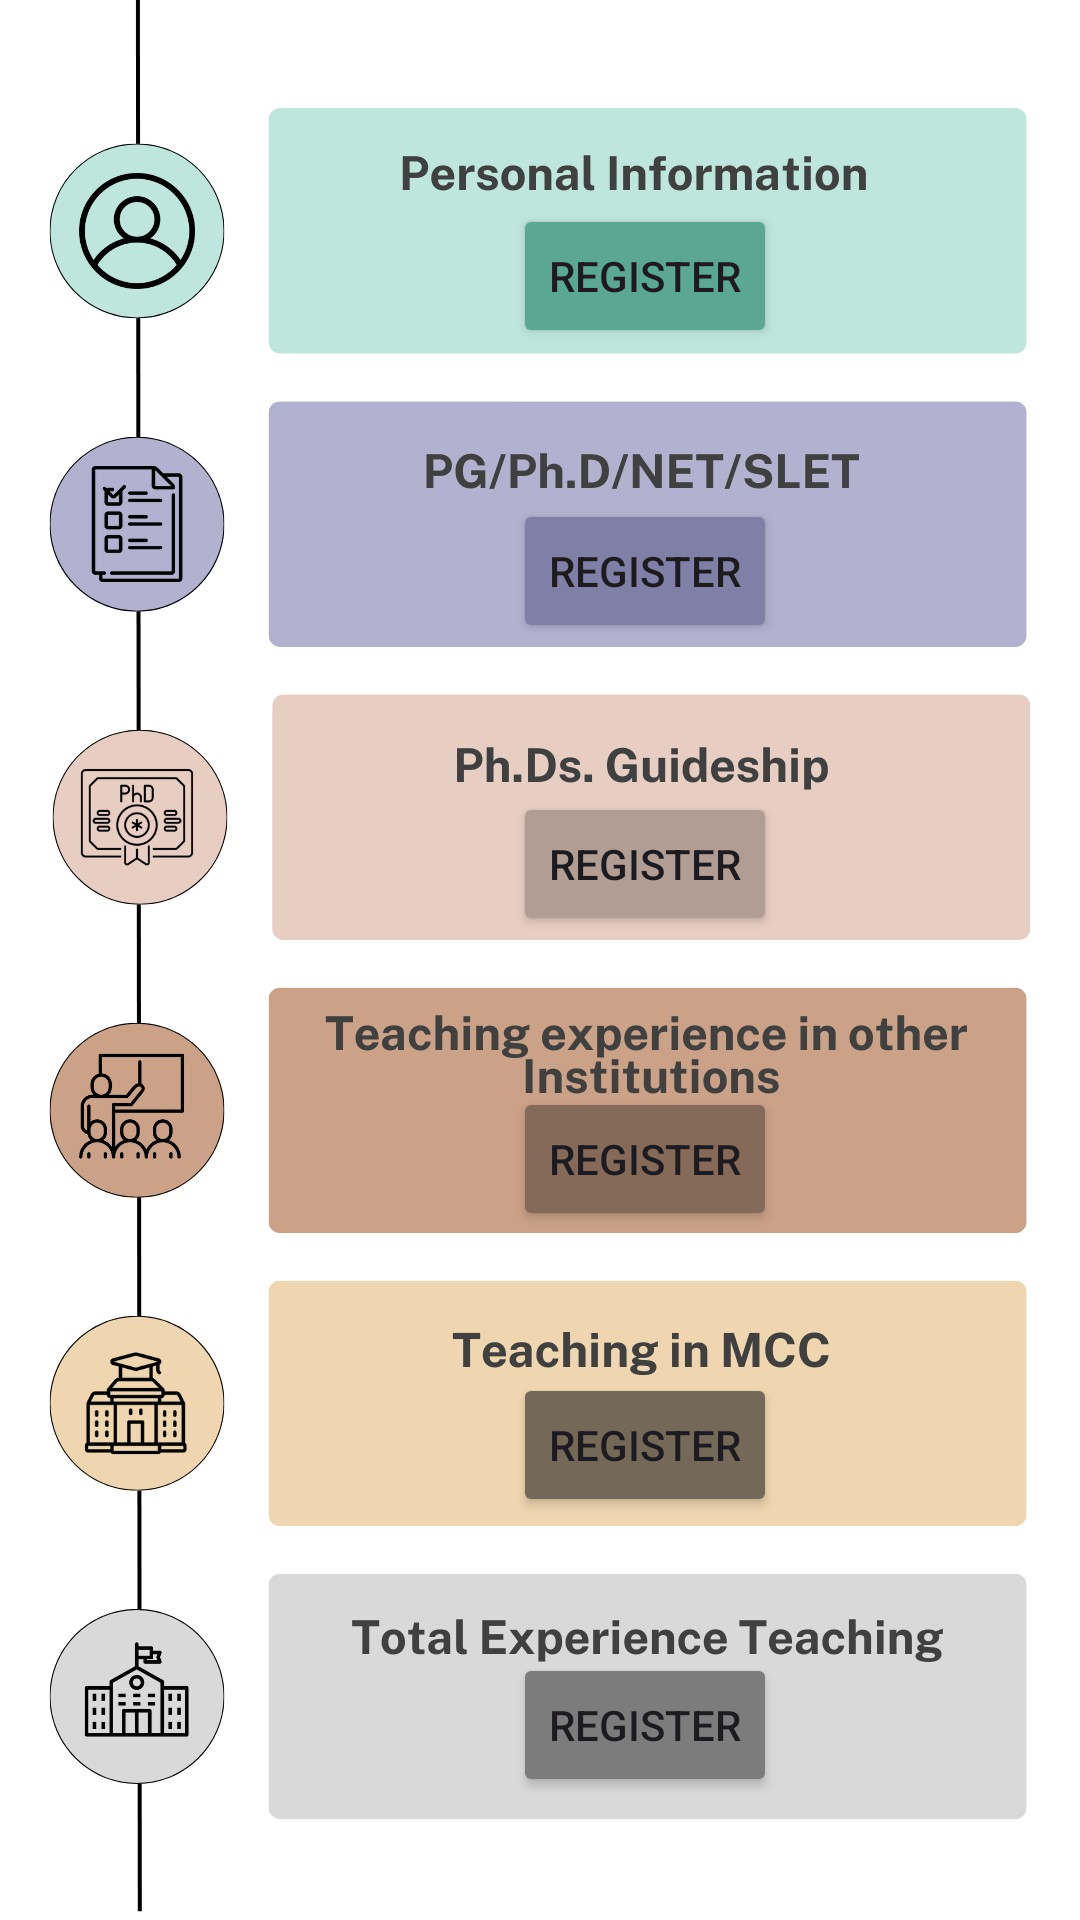

Android layout source for this screen:
<!-- AndroidManifest.xml: application theme Theme.Iqsc -->
<!-- res/layout/activity_faculty_details.xml -->
<?xml version="1.0" encoding="utf-8"?>
<androidx.constraintlayout.widget.ConstraintLayout xmlns:android="http://schemas.android.com/apk/res/android"
    xmlns:app="http://schemas.android.com/apk/res-auto"
    xmlns:tools="http://schemas.android.com/tools"
    android:layout_width="match_parent"
    android:layout_height="match_parent"
    tools:context=".Faculty_Details"
    android:background="@drawable/img_7"
    tools:ignore="ExtraText">

    <Button
        android:id="@+id/Total_Experience_Teaching"
        android:layout_width="wrap_content"
        android:layout_height="wrap_content"
        android:backgroundTint="#7D7C7C"
        android:text="Register"
        app:layout_constraintBottom_toBottomOf="parent"
        app:layout_constraintEnd_toEndOf="parent"
        app:layout_constraintHorizontal_bias="0.629"
        app:layout_constraintStart_toStartOf="parent"
        app:layout_constraintTop_toTopOf="parent"
        app:layout_constraintVertical_bias="0.931" />

    <Button
        android:id="@+id/Personal_Information"
        android:layout_width="wrap_content"
        android:layout_height="wrap_content"
        android:backgroundTint="#5CA694"
        android:text="Register"
        app:layout_constraintBottom_toBottomOf="parent"
        app:layout_constraintEnd_toEndOf="parent"
        app:layout_constraintHorizontal_bias="0.629"
        app:layout_constraintStart_toStartOf="parent"
        app:layout_constraintTop_toTopOf="parent"
        app:layout_constraintVertical_bias="0.115" />

    <Button
        android:id="@+id/PG_PhD_NET_SLET"
        android:layout_width="wrap_content"
        android:layout_height="wrap_content"
        android:backgroundTint="#8080A6"
        android:text="Register"
        app:layout_constraintBottom_toBottomOf="parent"
        app:layout_constraintEnd_toEndOf="parent"
        app:layout_constraintHorizontal_bias="0.629"
        app:layout_constraintStart_toStartOf="parent"
        app:layout_constraintTop_toTopOf="parent"
        app:layout_constraintVertical_bias="0.281" />

    <Button
        android:id="@+id/Ph_Ds_Guideship"
        android:layout_width="wrap_content"
        android:layout_height="wrap_content"
        android:backgroundTint="#B29D94"
        android:text="Register"
        app:layout_constraintBottom_toBottomOf="parent"
        app:layout_constraintEnd_toEndOf="parent"
        app:layout_constraintHorizontal_bias="0.629"
        app:layout_constraintStart_toStartOf="parent"
        app:layout_constraintTop_toTopOf="parent"
        app:layout_constraintVertical_bias="0.446" />

    <Button
        android:id="@+id/Teaching_experience_in_other_Institutions"
        android:layout_width="wrap_content"
        android:layout_height="wrap_content"
        android:backgroundTint="#866A59"
        android:text="Register"
        app:layout_constraintBottom_toBottomOf="parent"
        app:layout_constraintEnd_toEndOf="parent"
        app:layout_constraintHorizontal_bias="0.629"
        app:layout_constraintStart_toStartOf="parent"
        app:layout_constraintTop_toTopOf="parent"
        app:layout_constraintVertical_bias="0.612" />

    <Button
        android:id="@+id/Teaching_in_MCC"
        android:layout_width="wrap_content"
        android:layout_height="wrap_content"
        android:backgroundTint="#746958"
        android:text="Register"
        app:layout_constraintBottom_toBottomOf="parent"
        app:layout_constraintEnd_toEndOf="parent"
        app:layout_constraintHorizontal_bias="0.629"
        app:layout_constraintStart_toStartOf="parent"
        app:layout_constraintTop_toTopOf="parent"
        app:layout_constraintVertical_bias="0.773" />
</androidx.constraintlayout.widget.ConstraintLayout>
<!-- resources referenced by this layout -->
<resources>
  <!-- drawable img_7: png bitmap (drawable, 469551 bytes) -->
  <style name="Theme.Iqsc" parent="Base.Theme.Iqsc" />
  <style name="Base.Theme.Iqsc" parent="Theme.Material3.DayNight.NoActionBar">
          
          
      </style>
</resources>
